Photos from the image-classification dataset "data" in the GitHub repository Pazlik19/YoloVision. Its 31 classes are: latter А, latter Б, latter В, latter Г, latter Д, latter Е, latter Ж, latter З, latter И, latter Й, latter К, latter Л, latter М, latter Н, latter О, latter П, latter Р, latter С, latter Т, latter У, latter Ф, latter Х, latter Ц, latter Ч, latter Щ, latter Ъ, latter Ы, latter Ь, latter Э, latter Ю, latter Я.

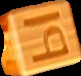
Label: latter Ы

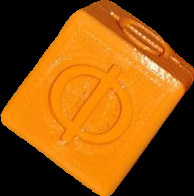
Label: latter Ф

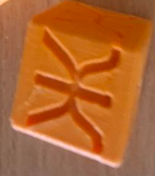
Label: latter Ж

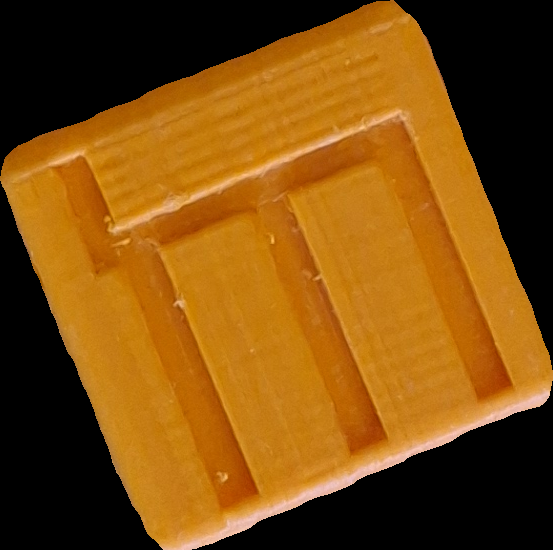
Label: latter Щ

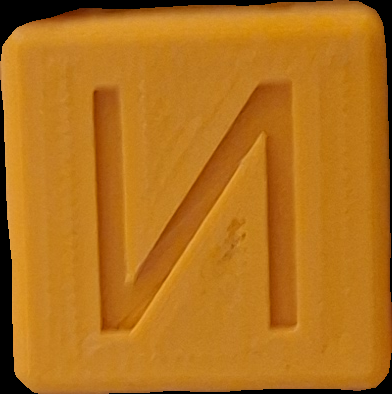
Label: latter И

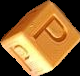
Label: latter Р
